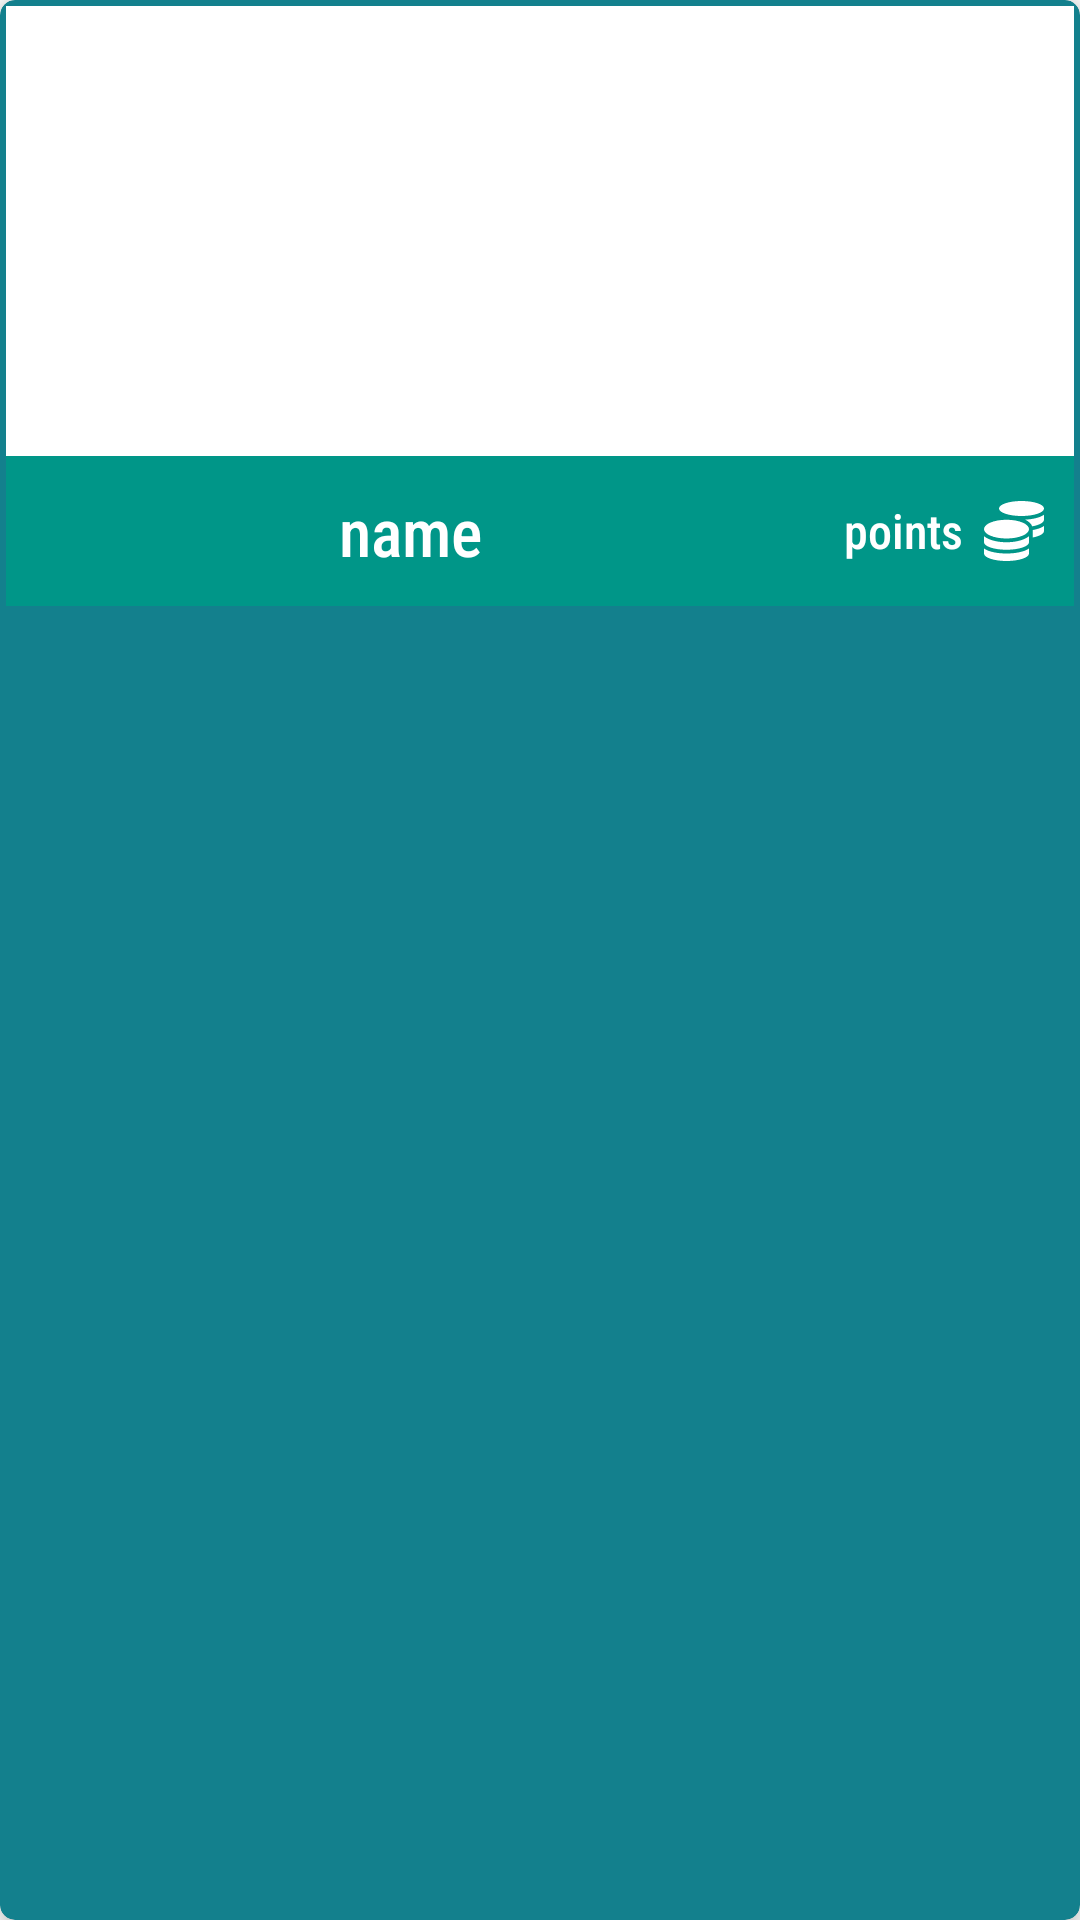

Produce the Android XML layout that renders to this screen, including the resource entries it uses.
<!-- AndroidManifest.xml: application theme AppTheme -->
<!-- res/layout/shop_promotion_item.xml -->
<?xml version="1.0" encoding="utf-8"?>
<androidx.cardview.widget.CardView xmlns:android="http://schemas.android.com/apk/res/android"
    xmlns:app="http://schemas.android.com/apk/res-auto"
    xmlns:tools="http://schemas.android.com/tools"
    android:layout_width="match_parent"
    android:layout_height="wrap_content"
    app:cardBackgroundColor="@color/darkishBlue"
    app:contentPadding="2dp"
    app:cardCornerRadius="5dp"
    app:cardElevation="6dp">

    <LinearLayout
        android:layout_width="match_parent"
        android:layout_height="wrap_content"
        android:orientation="vertical">

        <ImageView
            android:id="@+id/imageView.promotion_image"
            android:layout_width="match_parent"
            android:layout_height="150dp"
            android:layout_gravity="center"
            android:layout_weight="0"
            android:background="#FFFFFF"
            android:contentDescription="Promotion Image"
            tools:ignore="HardcodedText" />

        <androidx.constraintlayout.widget.ConstraintLayout
            android:layout_width="match_parent"
            android:layout_height="50dp"
            android:layout_weight="0">

            <TextView
                android:id="@+id/textView.promotion_name"
                android:layout_width="0dp"
                android:layout_height="0dp"
                android:layout_weight="1"
                android:background="#009688"
                android:fontFamily="sans-serif-condensed-medium"
                android:gravity="center_horizontal|center_vertical"
                android:text="name"
                android:textColor="#FFFFFF"
                android:textSize="22sp"
                app:layout_constraintBottom_toBottomOf="parent"
                app:layout_constraintEnd_toStartOf="@+id/textView.promotion_points"
                app:layout_constraintStart_toStartOf="parent"
                app:layout_constraintTop_toTopOf="parent"
                tools:ignore="HardcodedText" />

            <TextView
                android:id="@+id/textView.promotion_points"
                android:layout_width="wrap_content"
                android:layout_height="0dp"
                android:layout_weight="1"
                android:background="#009688"
                android:fontFamily="sans-serif-condensed-medium"
                android:gravity="center_vertical|end"
                android:paddingStart="10dp"
                android:paddingEnd="7dp"
                android:text="points"
                android:textColor="#FFFFFF"
                android:textSize="16sp"
                app:layout_constraintBottom_toBottomOf="parent"
                app:layout_constraintEnd_toStartOf="@+id/imageView.coins2"
                app:layout_constraintTop_toTopOf="parent"
                app:layout_constraintVertical_bias="0.0"
                tools:ignore="HardcodedText" />

            <ImageView
                android:id="@+id/imageView.coins2"
                android:layout_width="30dp"
                android:layout_height="0dp"
                android:background="#009688"
                android:paddingRight="10dp"
                android:tint="#FFFFFF"
                app:layout_constraintBottom_toBottomOf="parent"
                app:layout_constraintEnd_toEndOf="parent"
                app:layout_constraintTop_toTopOf="parent"
                app:srcCompat="@drawable/ic_coins_solid" />
        </androidx.constraintlayout.widget.ConstraintLayout>

    </LinearLayout>
</androidx.cardview.widget.CardView>
<!-- resources referenced by this layout -->
<resources>
  <color name="darkishBlue">#13808D</color>
  <!-- drawable ic_coins_solid (drawable) -->
  <vector xmlns:android="http://schemas.android.com/apk/res/android"
      android:width="512dp"
      android:height="512dp"
      android:viewportWidth="512"
      android:viewportHeight="512">
    <path
        android:pathData="M0,405.3L0,448c0,35.3 86,64 192,64s192,-28.7 192,-64v-42.7C342.7,434.4 267.2,448 192,448S41.3,434.4 0,405.3zM320,128c106,0 192,-28.7 192,-64S426,0 320,0 128,28.7 128,64s86,64 192,64zM0,300.4L0,352c0,35.3 86,64 192,64s192,-28.7 192,-64v-51.6c-41.3,34 -116.9,51.6 -192,51.6S41.3,334.4 0,300.4zM416,311.4c57.3,-11.1 96,-31.7 96,-55.4v-42.7c-23.2,16.4 -57.3,27.6 -96,34.5v63.6zM192,160C86,160 0,195.8 0,240s86,80 192,80 192,-35.8 192,-80 -86,-80 -192,-80zM411.3,216.3c60,-10.8 100.7,-32 100.7,-56.3v-42.7c-35.5,25.1 -96.5,38.6 -160.7,41.8 29.5,14.3 51.2,33.5 60,57.2z"
        android:fillColor="#FFFFFF"/>
  </vector>
  <style name="AppTheme" parent="Theme.MaterialComponents.Light.NoActionBar">
          
          <item name="colorPrimary">@color/colorPrimary</item>
          <item name="colorPrimaryDark">@color/colorPrimaryDark</item>
          <item name="colorAccent">@color/colorAccent</item>
          <item name="android:fontFamily">sans-serif-condensed-medium</item>
      </style>
  <color name="colorPrimary">#008577</color>
  <color name="colorPrimaryDark">#00574B</color>
  <color name="colorAccent">#D81B60</color>
</resources>
